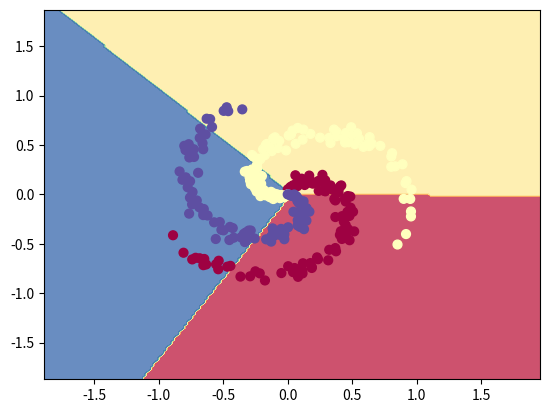

Write Python code to recreate this figure.
#Train a Linear Classifier
import numpy as np
import matplotlib.pyplot as plt


np.random.seed(0)
N = 100 # number of points per class
D = 2 # dimensionality
K = 3 # number of classes
X = np.zeros((N*K,D))
y = np.zeros(N*K, dtype='uint8')
for j in range(K):
  ix = range(N*j,N*(j+1))
  r = np.linspace(0.0,1,N) # radius
  t = np.linspace(j*4,(j+1)*4,N) + np.random.randn(N)*0.2 # theta
  X[ix] = np.c_[r*np.sin(t), r*np.cos(t)]
  y[ix] = j


W = 0.01 * np.random.randn(D,K)
b = np.zeros((1,K))

# some hyperparameters
step_size = 1e-0
reg = 1e-3 # regularization strength

# gradient descent loop
num_examples = X.shape[0]
for i in range(1000):
  #print X.shape
  # evaluate class scores, [N x K]
  scores = np.dot(X, W) + b   #x:300*2 scores:300*3
  #print scores.shape 
  # compute the class probabilities
  exp_scores = np.exp(scores)
  probs = exp_scores / np.sum(exp_scores, axis=1, keepdims=True) # [N x K] probs:300*3
  # print(probs.shape)
  # compute the loss: average cross-entropy loss and regularization
  corect_logprobs = -np.log(probs[range(num_examples),y]) #corect_logprobs:300*1
  # print(corect_logprobs.shape)
  data_loss = np.sum(corect_logprobs)/num_examples
  reg_loss = 0.5*reg*np.sum(W*W)
  loss = data_loss + reg_loss
  if i % 100 == 0:
    print("iteration %d: loss %f" % (i, loss))
  
  # compute the gradient on scores
  dscores = probs
  dscores[range(num_examples),y] -= 1
  dscores /= num_examples
  
  # backpropate the gradient to the parameters (W,b)
  dW = np.dot(X.T, dscores)
  db = np.sum(dscores, axis=0, keepdims=True)
  
  dW += reg*W # regularization gradient
  
  # perform a parameter update
  W += -step_size * dW
  b += -step_size * db
  scores = np.dot(X, W) + b
predicted_class = np.argmax(scores, axis=1)
print('training accuracy: %.2f' % (np.mean(predicted_class == y)))

h = 0.02
x_min, x_max = X[:, 0].min() - 1, X[:, 0].max() + 1
y_min, y_max = X[:, 1].min() - 1, X[:, 1].max() + 1
xx, yy = np.meshgrid(np.arange(x_min, x_max, h),
                     np.arange(y_min, y_max, h))
Z = np.dot(np.c_[xx.ravel(), yy.ravel()], W) + b
Z = np.argmax(Z, axis=1)
Z = Z.reshape(xx.shape)
fig = plt.figure()
plt.contourf(xx, yy, Z, cmap=plt.cm.Spectral, alpha=0.8)
plt.scatter(X[:, 0], X[:, 1], c=y, s=40, cmap=plt.cm.Spectral)
plt.xlim(xx.min(), xx.max())
plt.ylim(yy.min(), yy.max())
plt.show()

